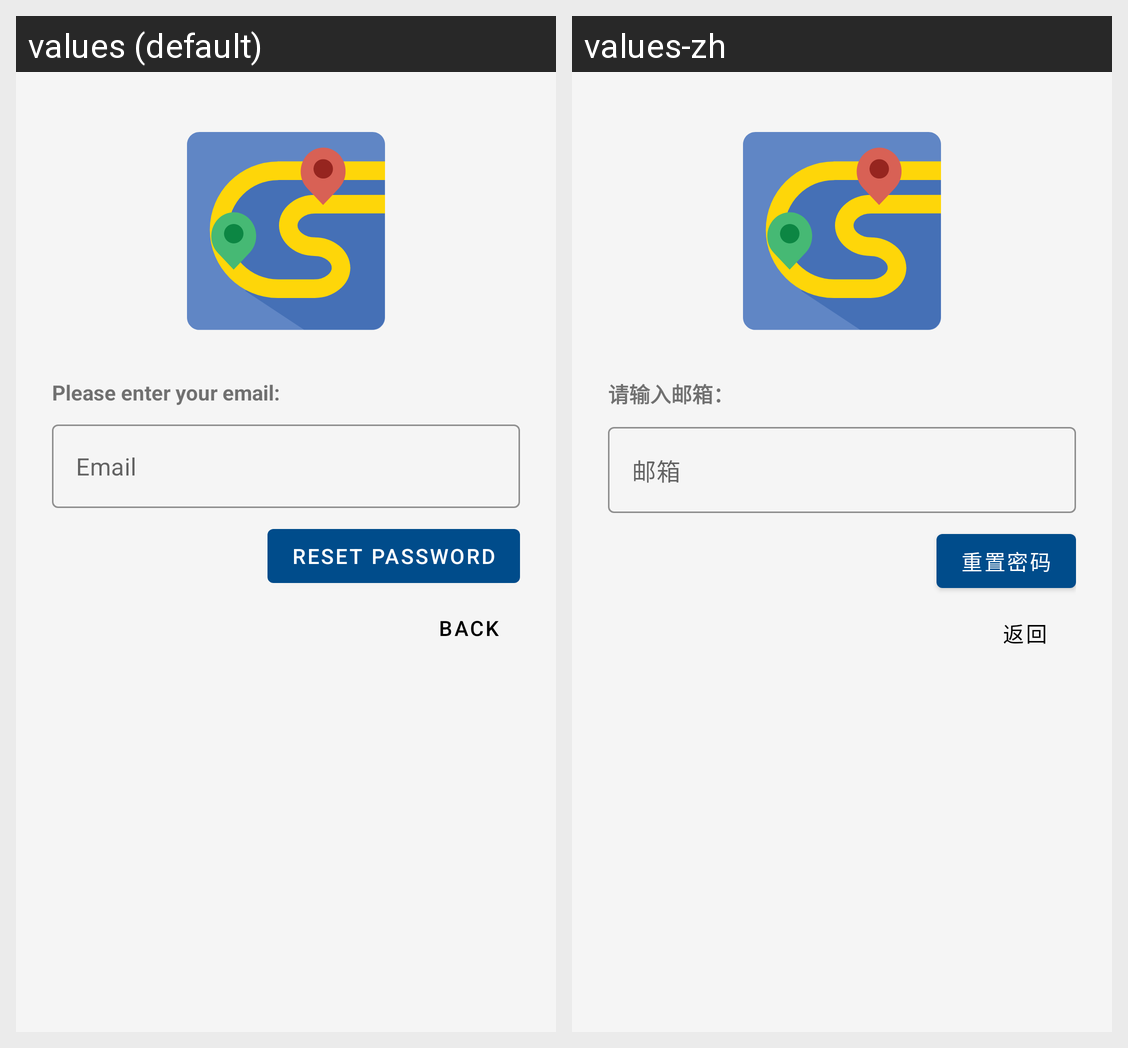

The same Android screen rendered under two of its app's locales, left to right. List the strings drawn on it with the default value and each locale's translation.
Android screen res/layout/activity_reset_password.xml rendered under 2 locales, left to right: values (default), values-zh. Device: Nexus 5 (rendered at 1080×1920; each locale shown at half size, 540×960, under a caption strip naming it); theme Theme.ChildSafe.
Strings drawn on this screen, with the default value and each locale's value (text and hints the layout hard-codes, and strings that could not be matched under every locale, appear in the picture but are not listed):

enter_email
  values: Please enter your email:
  values-zh: 请输入邮箱：

hint_email
  values: Email
  values-zh: 邮箱

resend_email
  values: Reset password
  values-zh: 重置密码

back_to_login
  values: Back
  values-zh: 返回
